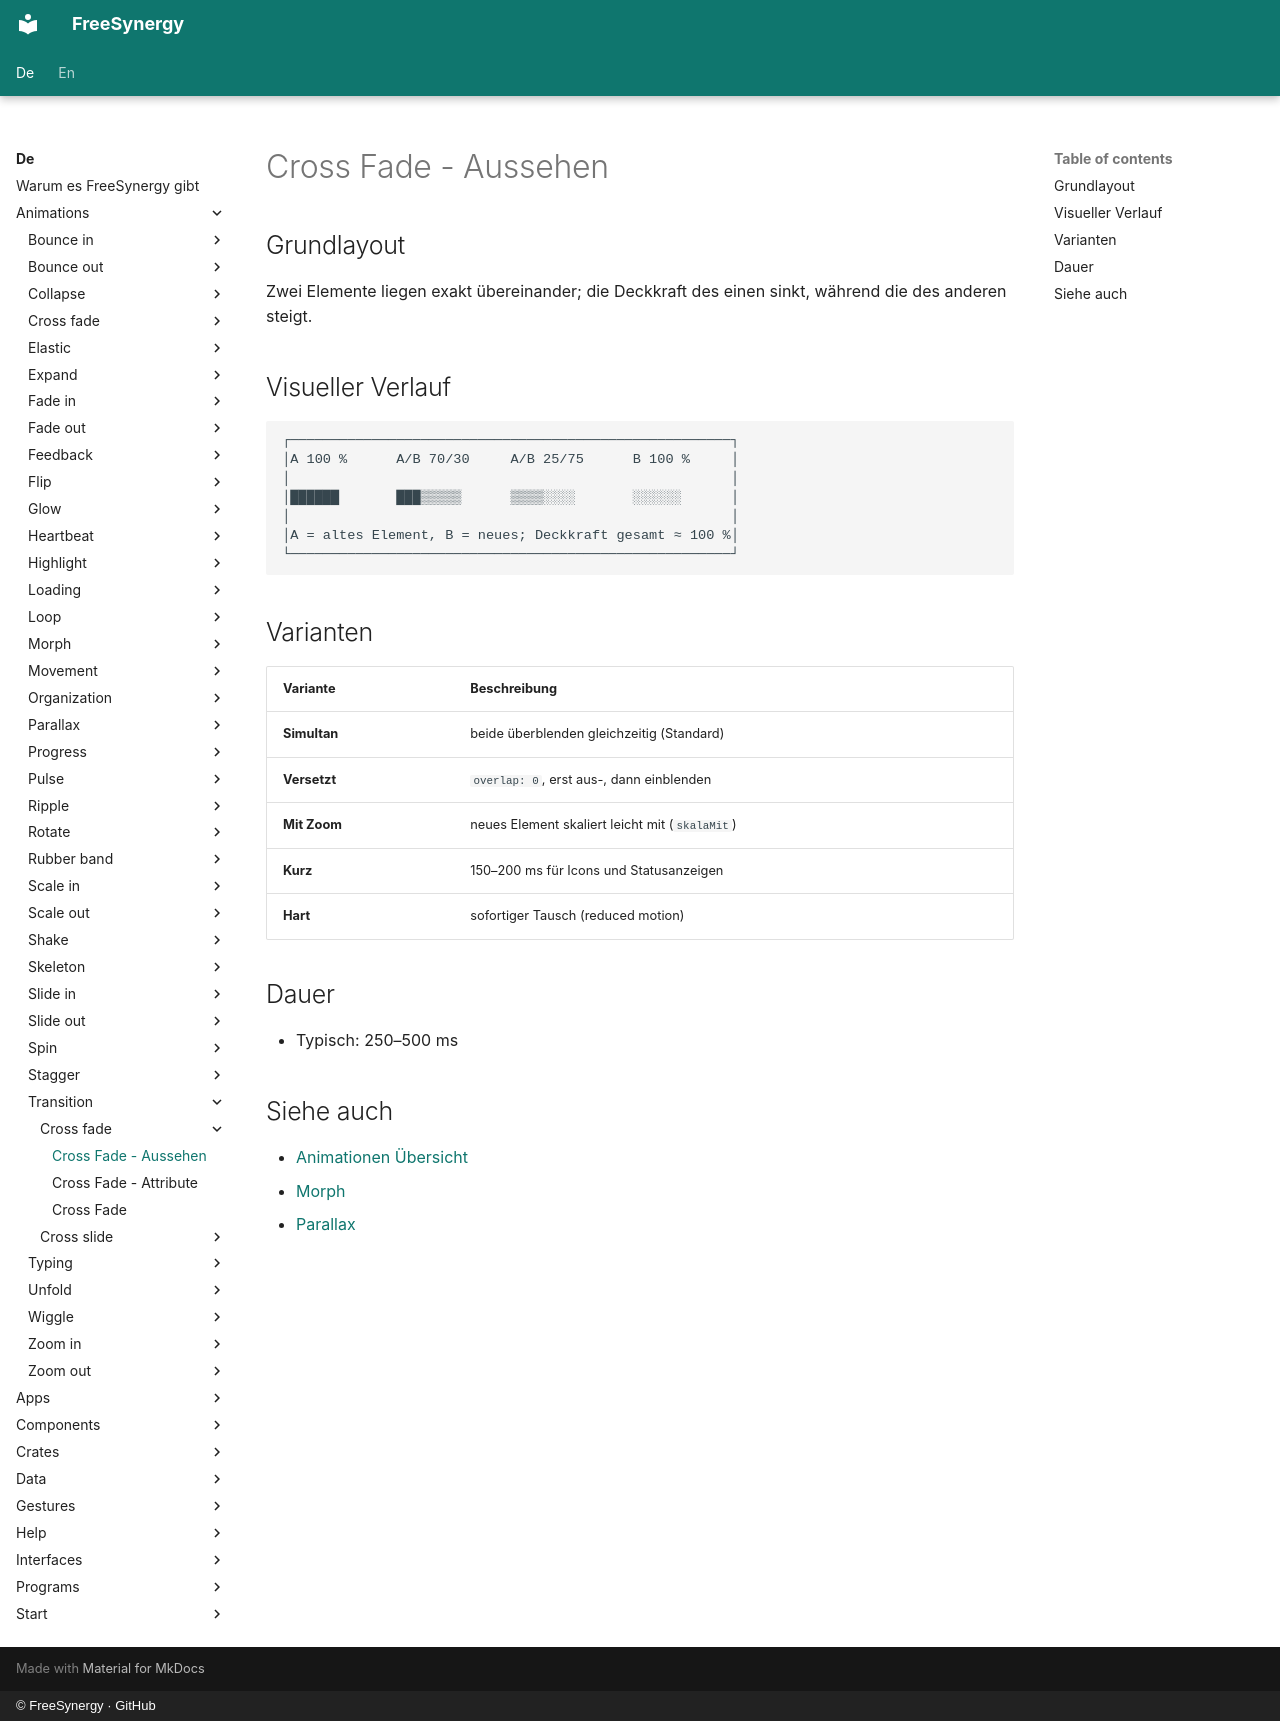

repository: FreeSynergy/fs-documentation · page: de/animations/transition/cross-fade/appearance/index.html · generator: mkdocs · copyright: © FreeSynergy · GitHub

# Cross Fade - Aussehen

## Grundlayout

Zwei Elemente liegen exakt übereinander; die Deckkraft des einen sinkt, während die des anderen steigt.

## Visueller Verlauf

```
┌──────────────────────────────────────────────────────┐
│A 100 %      A/B 70/30     A/B 25/75      B 100 %     │
│                                                      │
│██████       ███▒▒▒▒▒      ▒▒▒▒░░░░       ░░░░░░      │
│                                                      │
│A = altes Element, B = neues; Deckkraft gesamt ≈ 100 %│
└──────────────────────────────────────────────────────┘
```

## Varianten

| Variante | Beschreibung |
|----------|--------------|
| **Simultan** | beide überblenden gleichzeitig (Standard) |
| **Versetzt** | `overlap: 0`, erst aus-, dann einblenden |
| **Mit Zoom** | neues Element skaliert leicht mit (`skalaMit`) |
| **Kurz** | 150–200 ms für Icons und Statusanzeigen |
| **Hart** | sofortiger Tausch (reduced motion) |

## Dauer

- Typisch: 250–500 ms

## Siehe auch

- [Animationen Übersicht](../../index.md)
- [Morph](../morph/description.md)
- [Parallax](../../movement/parallax/description.md)
